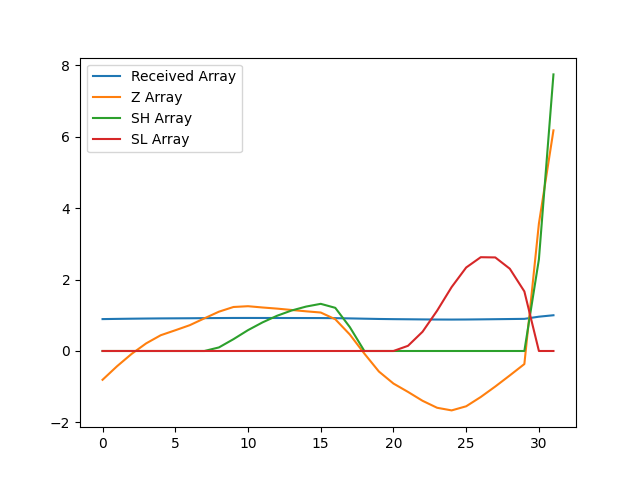

Source data for this figure (header and first rows):
, index, year, val, Received Array, Z Array, SH Array, SL Array
0, 15842, 1990, 11477, 0.8924, -0.8058, 0.0, 0.0
1, 15845, 1991, 11553, 0.8982, -0.4253, 0.0, 0.0
2, 15848, 1992, 11621, 0.9036, -0.08098, 0.0, 0.0
3, 15851, 1993, 11679, 0.9081, 0.2135, 0.0, 0.0
4, 15854, 1994, 11724, 0.9116, 0.4407, 0.0, 0.0
5, 15857, 1995, 11752, 0.9137, 0.5795, 0.0, 0.0
6, 15860, 1996, 11780, 0.9159, 0.7226, 0.0, 0.0
7, 15863, 1997, 11818, 0.9189, 0.9128, 0.0, 0.0
8, 15866, 1998, 11855, 0.9218, 1.099, 0.09944, 0.0
9, 15869, 1999, 11881, 0.9238, 1.231, 0.3304, 0.0
10, 15872, 2000, 11886, 0.9241, 1.253, 0.5833, 0.0
11, 15875, 2001, 11878, 0.9236, 1.217, 0.8003, 0.0
12, 15878, 2002, 11872, 0.9231, 1.185, 0.9858, 0.0
13, 15881, 2003, 11865, 0.9225, 1.147, 1.133, 0.0
14, 15884, 2004, 11857, 0.9219, 1.11, 1.243, 0.0
15, 15887, 2005, 11851, 0.9214, 1.076, 1.319, 0.0
16, 15890, 2006, 11813, 0.9185, 0.8883, 1.208, 0.0
17, 15893, 2007, 11728, 0.9119, 0.4608, 0.6684, 0.0
18, 15896, 2008, 11623, 0.9037, -0.0732, 0.0, 0.0
19, 15899, 2009, 11523, 0.8959, -0.5749, 0.0, 0.0
20, 15902, 2010, 11456, 0.8908, -0.9108, 0.0, 0.0
21, 15905, 2011, 11410, 0.8871, -1.145, 0.0, 0.1449
22, 15908, 2012, 11361, 0.8833, -1.393, 0.0, 0.5382
23, 15911, 2013, 11322, 0.8803, -1.589, 0.0, 1.127
24, 15914, 2014, 11307, 0.8792, -1.662, 0.0, 1.789
25, 15917, 2015, 11330, 0.8809, -1.547, 0.0, 2.336
26, 15920, 2016, 11382, 0.8849, -1.288, 0.0, 2.624
27, 15923, 2017, 11440, 0.8895, -0.994, 0.0, 2.618
28, 15926, 2018, 11502, 0.8943, -0.6834, 0.0, 2.301
29, 15929, 2019, 11565, 0.8992, -0.3654, 0.0, 1.666
30, 15932, 2020, 12344, 0.9598, 3.566, 2.566, 0.0
31, 15935, 2021, 12861, 1.0, 6.173, 7.738, 0.0
